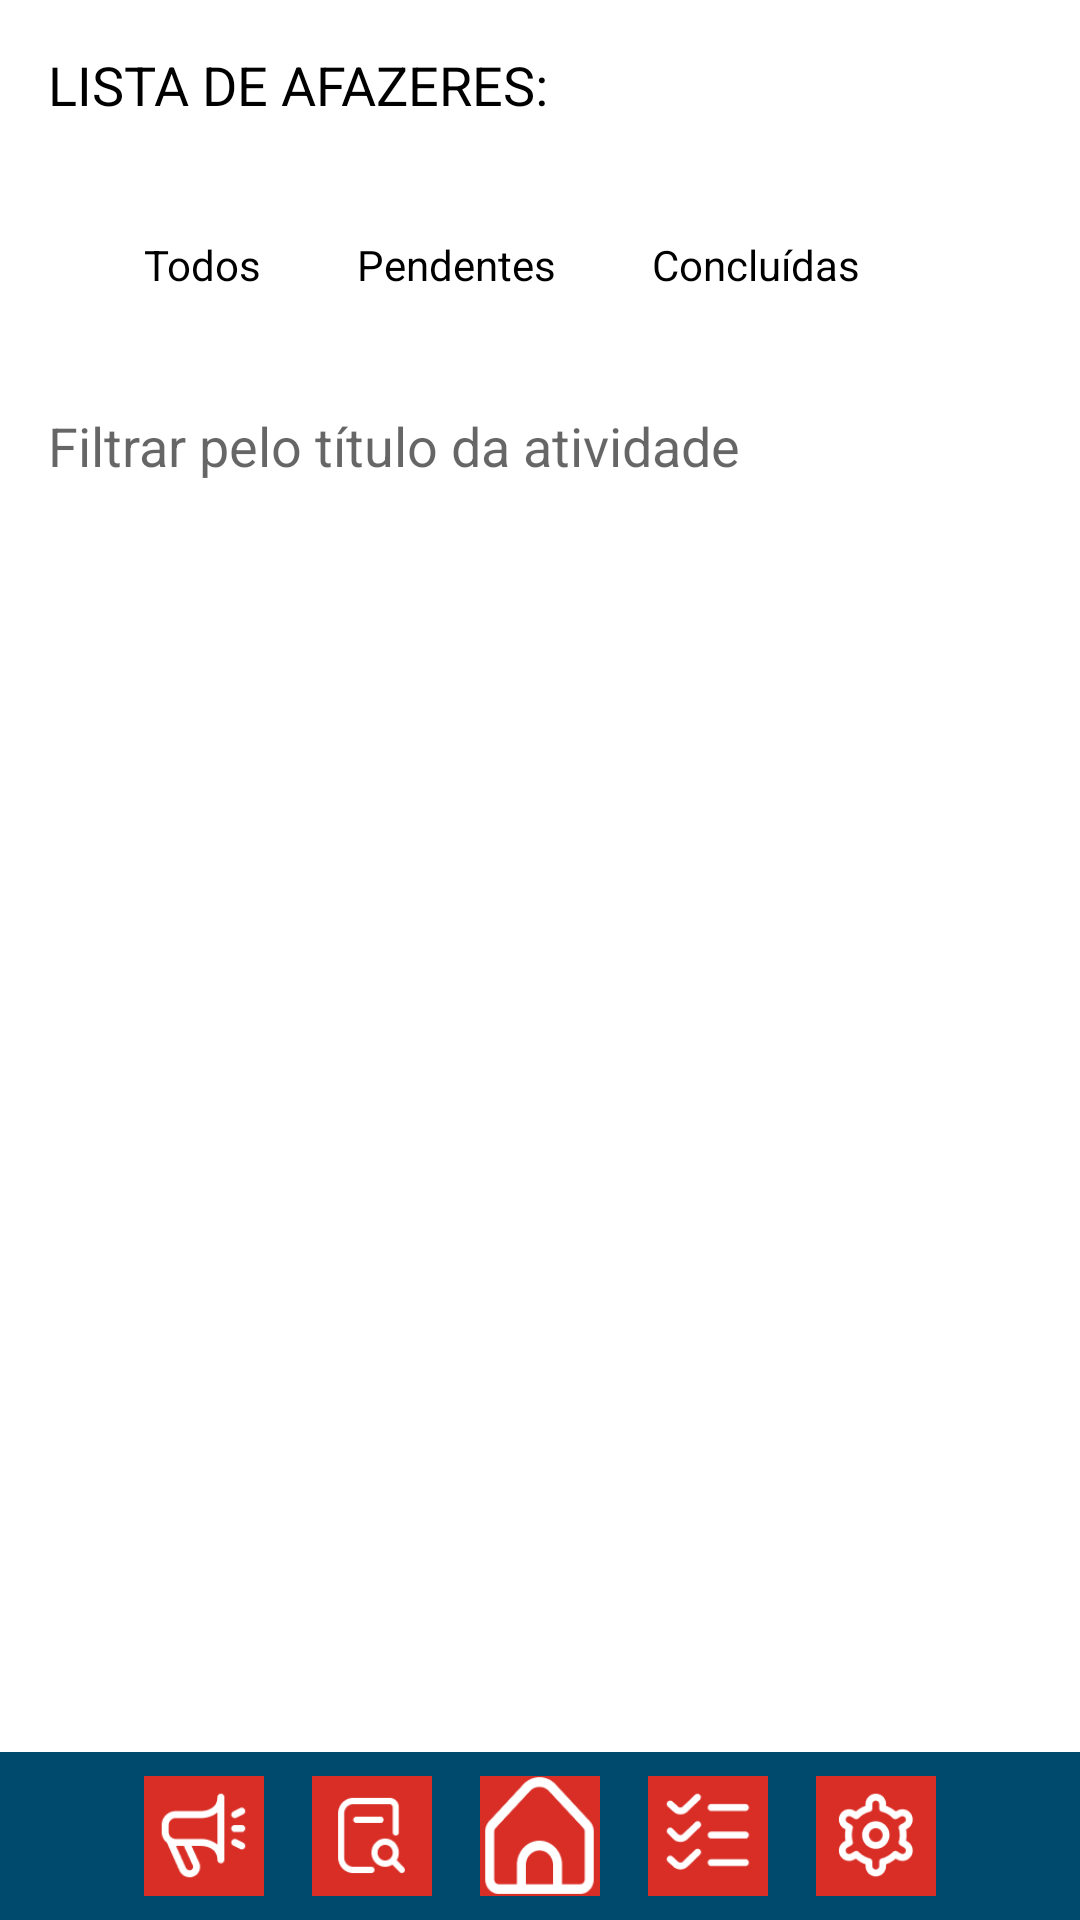

The Android layout XML behind this screen, and the referenced resources:
<!-- AndroidManifest.xml: application theme AppTheme -->
<!-- res/layout/activity_lista_afazeres.xml -->
<LinearLayout xmlns:android="http://schemas.android.com/apk/res/android"
    android:orientation="vertical"
    android:layout_width="match_parent"
    android:layout_height="match_parent"
    android:background="#FFFFFF">

    <TextView
        android:layout_width="wrap_content"
        android:layout_height="wrap_content"
        android:text="LISTA DE AFAZERES:"
        android:textSize="18sp"
        android:textColor="#000000"
        android:layout_margin="16dp" />

    <RadioGroup
        android:id="@+id/statusRadioGroup"
        android:layout_width="wrap_content"
        android:layout_height="wrap_content"
        android:orientation="horizontal"
        android:layout_margin="16dp">

        <RadioButton
            android:id="@+id/todasAtividadesRadioButton"
            android:layout_width="wrap_content"
            android:layout_height="wrap_content"
            android:text="Todos"
            android:textColor="#000000" />

        <RadioButton
            android:id="@+id/pendentesAtividadesRadioButton"
            android:layout_width="wrap_content"
            android:layout_height="wrap_content"
            android:text="Pendentes"
            android:textColor="#000000" />

        <RadioButton
            android:id="@+id/concluidasAtividadesRadioButton"
            android:layout_width="wrap_content"
            android:layout_height="wrap_content"
            android:text="Concluídas"
            android:textColor="#000000" />
    </RadioGroup>

    <EditText
        android:id="@+id/filtrarAtividadesEditText"
        android:layout_width="match_parent"
        android:layout_height="wrap_content"
        android:layout_margin="16dp"
        android:hint="Filtrar pelo título da atividade"
        android:textColor="#000000"
        android:background="#FFFFFF" />

    <ListView
        android:id="@+id/atividadesListView"
        android:layout_width="match_parent"
        android:layout_height="0dp"
        android:layout_weight="1"
        android:dividerHeight="1dp" />

    <include
        layout="@layout/barra_navegacao_inferior"
        android:layout_width="match_parent"
        android:layout_height="wrap_content" />
</LinearLayout>
<!-- res/layout/barra_navegacao_inferior.xml (included above) -->
<RelativeLayout xmlns:android="http://schemas.android.com/apk/res/android"
    xmlns:app="http://schemas.android.com/apk/res-auto"
    android:layout_width="match_parent"
    android:layout_height="wrap_content"
    android:background="#004A6D"
    android:layout_alignParentBottom="true">

    <LinearLayout
        android:layout_width="match_parent"
        android:layout_height="wrap_content"
        android:orientation="horizontal"
        android:gravity="center">

        <ImageButton
            android:id="@+id/btnTodosFeedbacks"
            android:layout_width="40dp"
            android:layout_height="40dp"
            android:src="@drawable/ic_feedback"
            android:background="#D92E26"
            android:contentDescription="todos_feedbacks"
            app:tint="#FFFFFF"
            android:scaleType="fitCenter"
            android:layout_margin="8dp" />

        <ImageButton
            android:id="@+id/btnFeedbacksPendentes"
            android:layout_width="40dp"
            android:layout_height="40dp"
            android:src="@drawable/ic_feedback_pendente"
            android:background="#D92E26"
            android:contentDescription="feedbacks_pendentes"
            app:tint="#FFFFFF"
            android:scaleType="fitCenter"
            android:layout_margin="8dp" />

        <ImageButton
            android:id="@+id/btnHome"
            android:layout_width="40dp"
            android:layout_height="40dp"
            android:src="@drawable/ic_home"
            android:background="#D92E26"
            android:contentDescription="home"
            app:tint="#FFFFFF"
            android:scaleType="fitCenter"
            android:layout_margin="8dp" />

        <ImageButton
            android:id="@+id/btnListaAfazeres"
            android:layout_width="40dp"
            android:layout_height="40dp"
            android:src="@drawable/ic_lista_afazeres"
            android:background="#D92E26"
            android:contentDescription="lista_afazeres"
            app:tint="#FFFFFF"
            android:scaleType="fitCenter"
            android:layout_margin="8dp" />

        <ImageButton
            android:id="@+id/btnConfiguracaoCardapio"
            android:layout_width="40dp"
            android:layout_height="40dp"
            android:src="@drawable/ic_configuracao_cardapio"
            android:background="#D92E26"
            android:contentDescription="configuracao_cardapio"
            app:tint="#FFFFFF"
            android:scaleType="fitCenter"
            android:layout_margin="8dp" />
    </LinearLayout>
</RelativeLayout>
<!-- resources referenced by this layout -->
<resources>
  <!-- drawable ic_configuracao_cardapio: png bitmap (drawable, 2087 bytes) -->
  <!-- drawable ic_feedback: png bitmap (drawable, 1802 bytes) -->
  <!-- drawable ic_feedback_pendente: png bitmap (drawable, 1461 bytes) -->
  <!-- drawable ic_home: png bitmap (drawable, 1884 bytes) -->
  <!-- drawable ic_lista_afazeres: png bitmap (drawable, 1558 bytes) -->
  <style name="AppTheme" parent="Theme.AppCompat.Light.NoActionBar">
          
          <item name="colorPrimary">@color/colorPrimary</item>
          <item name="colorPrimaryDark">@color/colorPrimaryDark</item>
          <item name="colorAccent">@color/colorAccent</item>
          <item name="android:textColorPrimary">@color/colorBlack</item>
          <item name="android:textColorSecondary">@color/colorWhite</item>
      </style>
  <color name="colorPrimary">#004A6D</color>
  <color name="colorPrimaryDark">#00354A</color>
  <color name="colorAccent">#00AEEF</color>
  <color name="colorBlack">#000000</color>
  <color name="colorWhite">#FFFFFF</color>
</resources>
